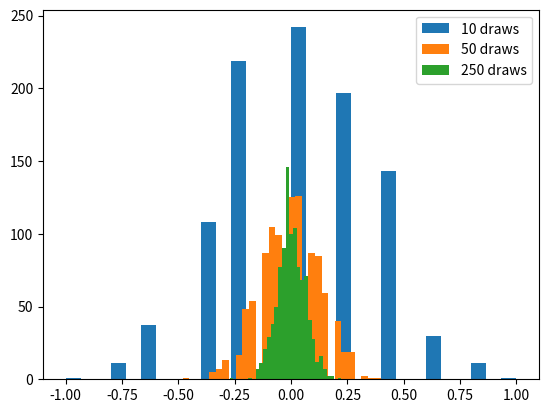

The script that saved this image:
# [redacted]
# EE 379K Lab 1 - Problem #2

# Check for numpy and pyplot
try:
        import numpy as np
except ImportError:
        print("numpy is not installed")
try:
        import matplotlib.pyplot as plt
except ImportError:
        print("pyplot is not installed")

n1, n2, n3 = 10, 50, 250
z1, z2, z3 = [], [], []
for index in range(1000):
        x1 = np.random.binomial(1, .5, n1)      # Create Bernoulli Distribution (0 or 1)
        x2 = np.random.binomial(1, .5, n2)      # Create Bernoulli Distribution (0 or 1)
        x3 = np.random.binomial(1, .5, n3)      # Create Bernoulli Distribution (0 or 1)

        for i in range(len(x1)):
                x1[i] = x1[i]*2 - 1             # Convert to -1 and 1
        for i in range(len(x2)):
                x2[i] = x2[i]*2 - 1             # Convert to -1 and 1
        for i in range(len(x3)):
                x3[i] = x3[i]*2 - 1             # Convert to -1 and 1
        #temp1=1/n1*sum(n1)
        z1.append(1/n1*sum(x1))
        z2.append(1/n2*sum(x2))
        z3.append(1/n3*sum(x3))
plt.hist(z1, 30, label="{n} draws".format(n=n1))
plt.hist(z2, 30, label="{n} draws".format(n=n2))
plt.hist(z3, 30, label="{n} draws".format(n=n3))
plt.legend()
plt.show()

